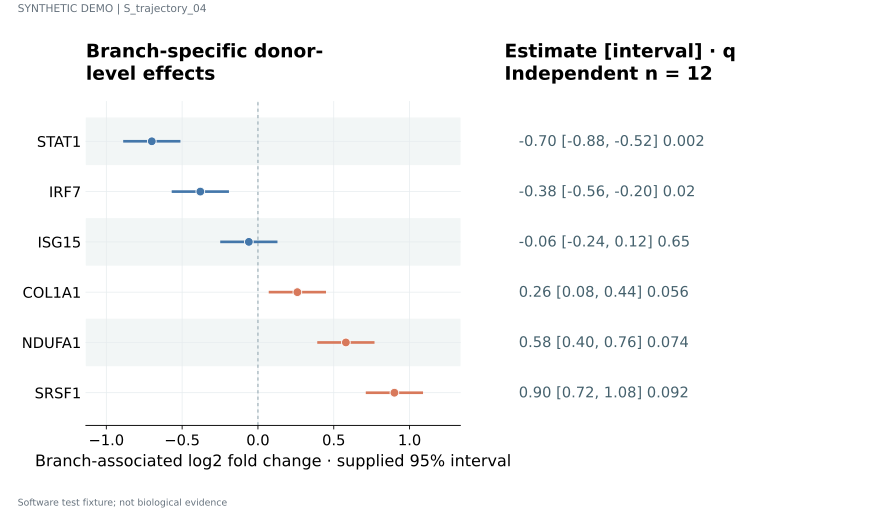

The table this chart was drawn from, first rows:
label	estimate	lower	upper	q	n	panel_id
STAT1	-0.7	-0.88	-0.52	0.002	12	p1
IRF7	-0.38	-0.56	-0.2	0.02	12	p1
ISG15	-0.06	-0.24	0.12	0.65	12	p1
COL1A1	0.26	0.08	0.44	0.056	12	p1
NDUFA1	0.58	0.4	0.76	0.074	12	p1
SRSF1	0.9	0.72	1.08	0.092	12	p1
